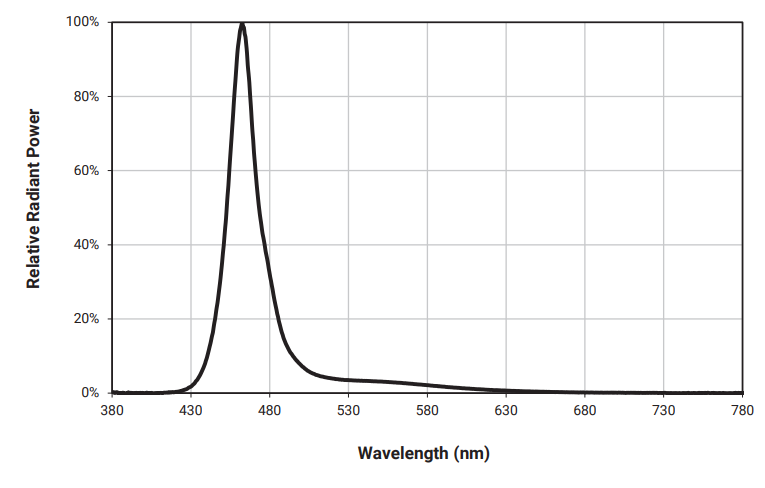

Source data for this figure (header and first rows):
x, y
379.6, -0.003361
417, 0
432, 0.02353
442.3, 0.116
450.1, 0.3681
454.1, 0.5714
457.2, 0.7849
459.2, 0.9345
462, 0.9849
465.5, 0.9361
467.5, 0.7899
471.4, 0.5765
478.1, 0.3681
488.4, 0.1496
499.8, 0.06891
521.9, 0.03193
561.7, 0.02521
596.7, 0.008403
634.2, 0.001681
710.6, -0.005042
780, -0.005042
